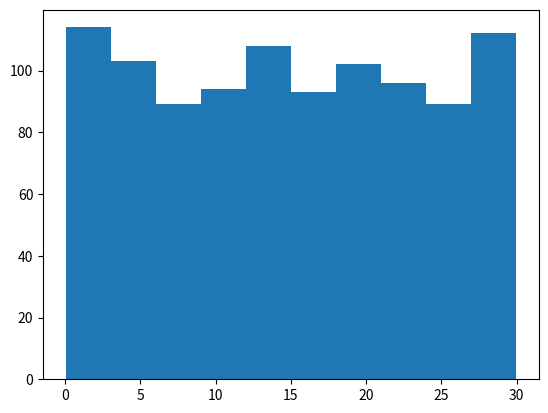
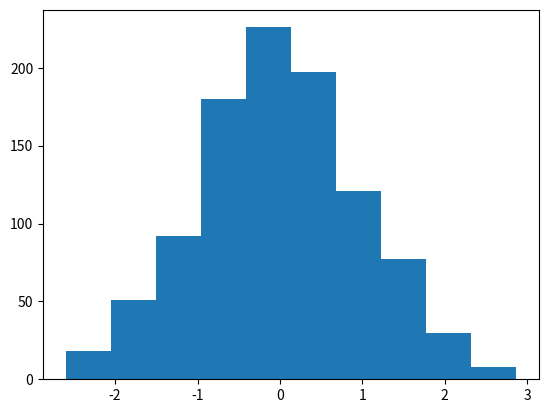

Reproduce these figures in Python, in order.
# Noise generator
#
# [redacted]
# @Date:   2017-02-12T14:14:08-06:00
# @Email:  [email redacted]
# [redacted]
# @Last modified time: 2017-02-15T15:53:57-06:00

import numpy as np


class noise(object):

    allowedNoiseDists = ['normal', 'uniform']

    def __init__(self, noiseDist, noisePara):
        '''
        noiseDist: the type of the noise [string]
        noisePara: the parameters of the noise term [list]
                   1     - variance coefficient [double]
                   2 ... - other parameters [any]
        '''
        self.dist = noiseDist
        self.para = noisePara

        self.checkNoise()
        self.initGenerator()

    def checkNoise(self):
        '''
        Check whether the required noise type is within the existing noise
        types.
        Output: NoneType
        '''
        #
        if self.dist is None:
            return lambda x: 0
        elif self.dist not in self.allowedNoiseDists:
            raise Exception('Unknown noise dist %s' % self.dist)

    def initGenerator(self):
        '''
        Create a generator for generating noise
        Output: NoneType
        '''
        if self.dist == 'uniform':
            self.generator = self.createUniformGenerator()
        elif self.dist == 'normal':
            self.generator = self.createNormalGenerator()

    def createUniformGenerator(self):
        '''
        Create a generator based on uniform distribution
        Output: NoneType
        '''
        varcoeff  = self.para[0]
        low, high = self.para[1], self.para[2]

        return lambda shape=None: varcoeff*np.random.uniform(low, high, shape)

    def createNormalGenerator(self):
        '''
        Create a generator based on normal distribution
        Output: NoneType
        '''
        varcoeff   = self.para[0]
        loc, scale = self.para[1], self.para[2]

        return lambda shape=None: varcoeff*np.random.normal(loc, scale, shape)

if __name__ == '__main__':
    # uniform
    noiseDist1 = 'uniform'
    noisePara1 = [3, 0, 10]
    noise_instance1 = noise(noiseDist1, noisePara1)

    # normal
    noiseDist2 = 'normal'
    noisePara2 = [1, 0, 1]
    noise_instance2 = noise(noiseDist2, noisePara2)

    import matplotlib.pyplot as plt
    plt.figure(1)
    plt.hist(noise_instance1.generator([1000]))
    plt.figure(2)
    plt.hist(noise_instance2.generator([1000]))

    plt.show()
